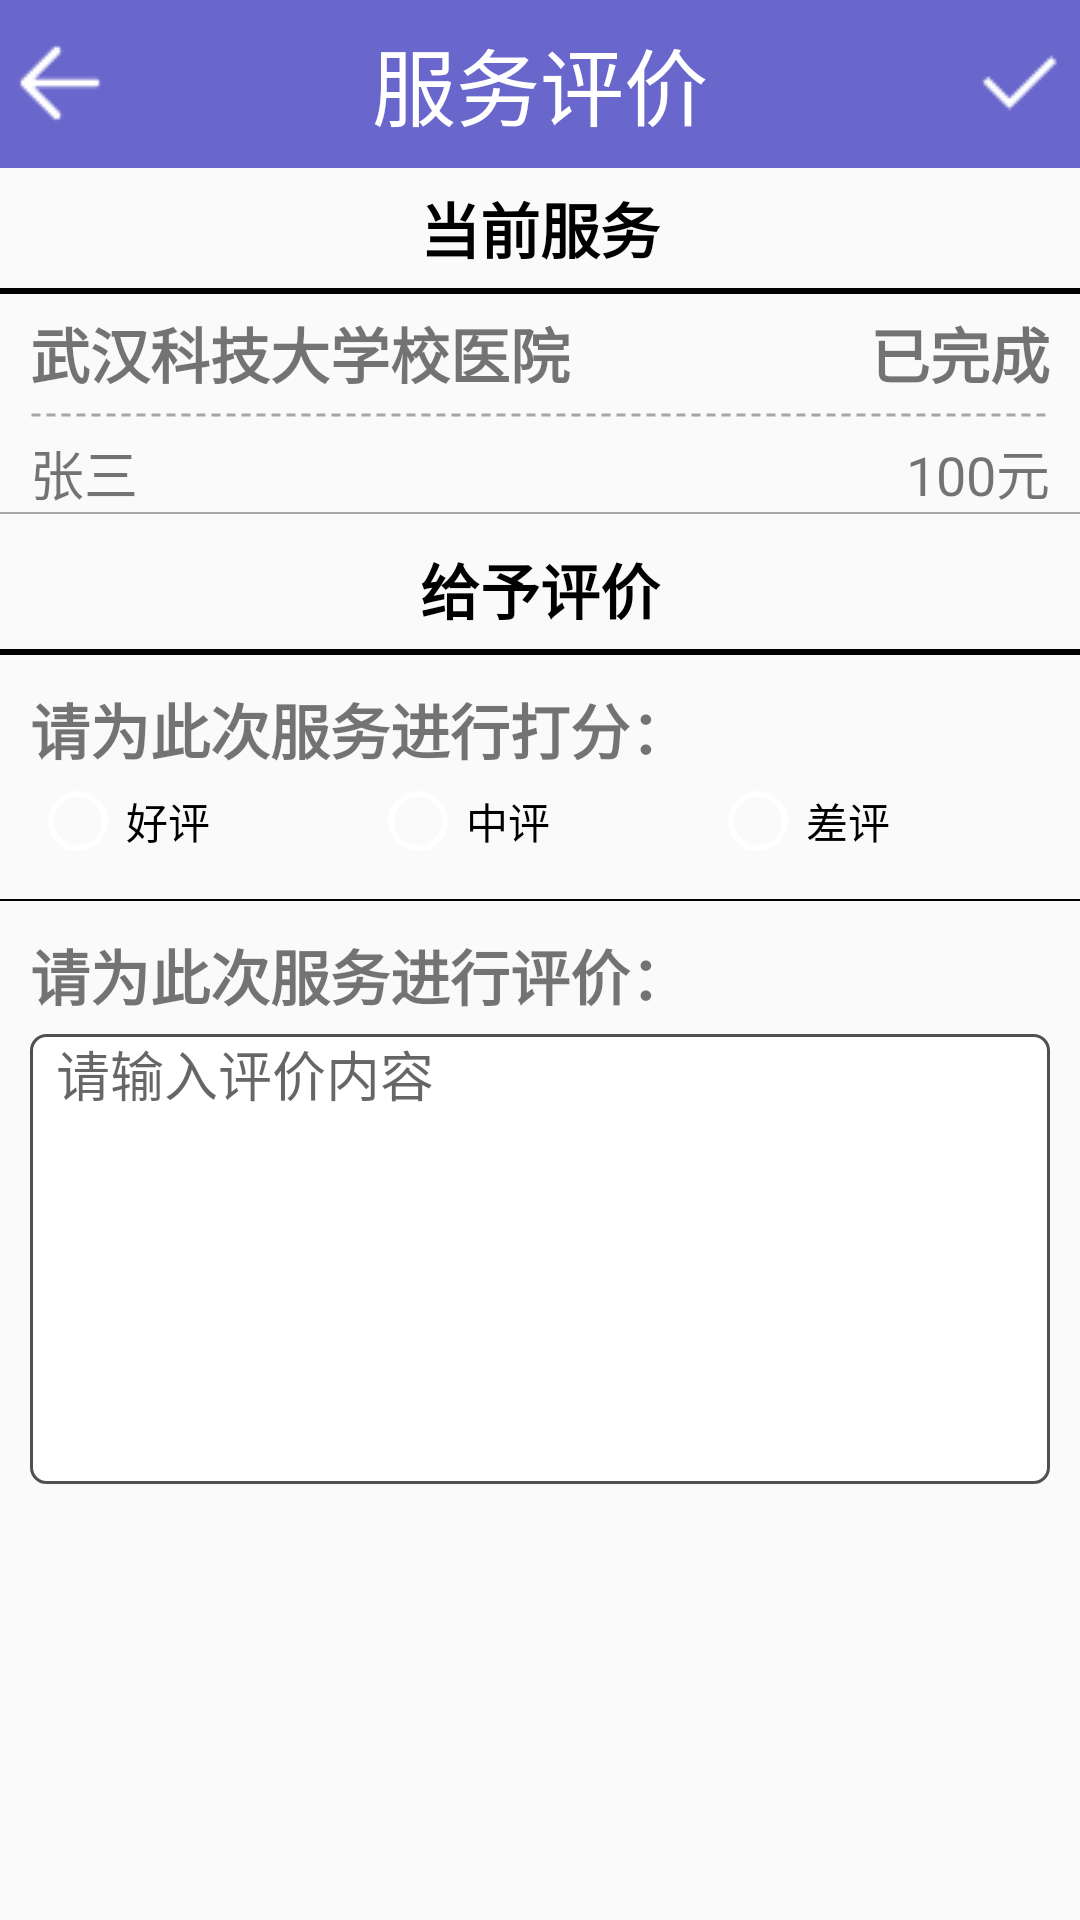

Produce the Android XML layout that renders to this screen, including the resource entries it uses.
<!-- AndroidManifest.xml: application theme AppTheme -->
<!-- res/layout/service_evaluate.xml -->
<?xml version="1.0" encoding="utf-8"?>

<androidx.constraintlayout.widget.ConstraintLayout xmlns:android="http://schemas.android.com/apk/res/android"
    xmlns:app="http://schemas.android.com/apk/res-auto"
    android:layout_width="match_parent"
    android:layout_height="match_parent">

    <androidx.appcompat.widget.Toolbar
        android:id="@+id/toolbar"
        android:layout_width="match_parent"
        android:layout_height="wrap_content"
        android:background="#6966CC"
        app:contentInsetEnd="0dp"
        app:contentInsetStart="0dp"
        app:layout_constraintEnd_toEndOf="parent"
        app:layout_constraintStart_toStartOf="parent"
        app:layout_constraintTop_toTopOf="parent">

        <LinearLayout
            android:layout_width="match_parent"
            android:layout_height="wrap_content">

            <Button
                android:layout_width="30dp"
                android:layout_height="30dp"
                android:layout_gravity="center"
                android:layout_margin="5dp"
                android:background="@drawable/back"
                android:onClick="toBack"/>

            <TextView
                android:id="@+id/address_title"
                android:layout_width="0dp"
                android:layout_height="wrap_content"
                android:layout_gravity="center_vertical"
                android:layout_weight="1"
                android:gravity="center"
                android:text="服务评价"
                android:textColor="#ffffff"
                android:textSize="28sp" />

            <Button
                android:layout_width="30dp"
                android:layout_height="30dp"
                android:layout_gravity="center"
                android:layout_margin="5dp"
                android:background="@drawable/save"
                android:onClick="toSave"/>

        </LinearLayout>

    </androidx.appcompat.widget.Toolbar>

    <LinearLayout
        android:layout_width="match_parent"
        android:layout_height="0dp"
        android:orientation="vertical"
        app:layout_constraintBottom_toBottomOf="parent"
        app:layout_constraintEnd_toEndOf="parent"
        app:layout_constraintStart_toStartOf="parent"
        app:layout_constraintTop_toBottomOf="@+id/toolbar">

        <TextView
            android:layout_width="match_parent"
            android:layout_height="40dp"
            android:gravity="center"
            android:text="当前服务"
            android:textColor="#000"
            android:textSize="20dp"
            android:textStyle="bold" />

        <View
            android:layout_width="match_parent"
            android:layout_height="2dp"
            android:background="#000" />

        <LinearLayout
            android:layout_width="match_parent"
            android:layout_height="wrap_content"
            android:layout_marginStart="10dp"
            android:layout_marginTop="5dp"
            android:layout_marginEnd="10dp"
            android:layout_marginBottom="5dp"
            android:orientation="horizontal">

            <TextView
                android:id="@+id/service_institution"
                android:layout_width="0dp"
                android:layout_height="wrap_content"
                android:layout_weight="2"
                android:text="武汉科技大学校医院"
                android:textSize="20sp"
                android:textStyle="bold" />

            <TextView
                android:id="@+id/service_state"
                android:layout_width="0dp"
                android:layout_height="wrap_content"
                android:layout_weight="1"
                android:gravity="right"
                android:text="已完成"
                android:textSize="20sp"
                android:textStyle="bold" />

        </LinearLayout>

        <View
            android:layout_width="match_parent"
            android:layout_height="2dp"
            android:layout_marginStart="10dp"
            android:layout_marginEnd="10dp"
            android:background="@drawable/dash_line"
            android:layerType="software" />

        <LinearLayout
            android:layout_width="match_parent"
            android:layout_height="wrap_content"
            android:layout_marginStart="10dp"
            android:layout_marginTop="5dp"
            android:layout_marginEnd="10dp"
            android:orientation="horizontal">

            <TextView
                android:id="@+id/service_person"
                android:layout_width="0dp"
                android:layout_height="wrap_content"
                android:layout_weight="1"
                android:text="张三"
                android:textSize="18sp" />

            <TextView
                android:id="@+id/service_price"
                android:layout_width="0dp"
                android:layout_height="wrap_content"
                android:layout_weight="1"
                android:gravity="right"
                android:text="100元"
                android:textSize="18sp" />
        </LinearLayout>

        <View
            android:layout_width="match_parent"
            android:layout_height="0.5dp"
            android:background="#5000" />

        <TextView
            android:layout_width="match_parent"
            android:layout_height="40dp"
            android:layout_marginTop="5dp"
            android:gravity="center"
            android:text="给予评价"
            android:textColor="#000"
            android:textSize="20dp"
            android:textStyle="bold" />

        <View
            android:layout_width="match_parent"
            android:layout_height="2dp"
            android:background="#000" />

        <LinearLayout
            android:layout_width="match_parent"
            android:layout_height="wrap_content"
            android:layout_marginStart="10dp"
            android:layout_marginTop="10dp"
            android:layout_marginEnd="10dp"
            android:layout_marginBottom="10dp"
            android:orientation="vertical">

            <TextView
                android:layout_width="match_parent"
                android:layout_height="wrap_content"
                android:text="请为此次服务进行打分："
                android:textSize="20sp"
                android:textStyle="bold" />

            <RadioGroup
                android:id="@+id/service_grade"
                android:layout_width="match_parent"
                android:layout_height="wrap_content"
                android:orientation="horizontal">

                <RadioButton
                    android:id="@+id/hao"
                    android:layout_width="0dp"
                    android:layout_height="wrap_content"
                    android:layout_weight="1"
                    android:text="好评" />

                <RadioButton
                    android:id="@+id/zhong"
                    android:layout_width="0dp"
                    android:layout_height="wrap_content"
                    android:layout_weight="1"
                    android:text="中评" />


                <RadioButton
                    android:id="@+id/cha"
                    android:layout_width="0dp"
                    android:layout_height="wrap_content"
                    android:layout_weight="1"
                    android:text="差评" />
            </RadioGroup>

        </LinearLayout>

        <View
            android:layout_width="match_parent"
            android:layout_height="0.5dp"
            android:background="#000" />

        <LinearLayout
            android:layout_width="match_parent"
            android:layout_height="wrap_content"
            android:layout_marginStart="10dp"
            android:layout_marginTop="10dp"
            android:layout_marginEnd="10dp"
            android:layout_marginBottom="10dp"
            android:orientation="vertical">

            <TextView
                android:layout_width="match_parent"
                android:layout_height="match_parent"
                android:layout_marginBottom="5dp"
                android:gravity="center_vertical"
                android:text="请为此次服务进行评价："
                android:textSize="20sp"
                android:textStyle="bold" />

            <EditText
                android:id="@+id/service_content"
                android:layout_width="match_parent"
                android:layout_height="150dp"
                android:background="@drawable/edit_background"
                android:gravity="left"
                android:hint="  请输入评价内容"
                android:textSize="18sp" />

        </LinearLayout>

    </LinearLayout>

</androidx.constraintlayout.widget.ConstraintLayout>
<!-- resources referenced by this layout -->
<resources>
  <!-- drawable back (drawable) -->
  <?xml version="1.0" encoding="utf-8"?>
  <selector xmlns:android="http://schemas.android.com/apk/res/android">
      <item android:drawable="@drawable/back1" android:state_focused="true" />
      <item android:drawable="@drawable/back2" android:state_pressed="true" />
      <item android:drawable="@drawable/back1" />
  </selector>
  <!-- drawable dash_line (drawable) -->
  <?xml version="1.0" encoding="utf-8"?>
  
  <shape xmlns:android="http://schemas.android.com/apk/res/android"
      android:shape="line">
      <stroke
          android:width="1dp"
          android:color="#5000"
          android:dashGap="2dp"
          android:dashWidth="3dp"/>
  </shape>
  <!-- drawable edit_background (drawable) -->
  <?xml version="1.0" encoding="utf-8"?>
  
  <layer-list xmlns:android="http://schemas.android.com/apk/res/android">
  
      <item>
          <shape
              android:shape="rectangle">
              <solid android:color="#fff"/>
              <corners android:radius="5dp"/>
              <stroke
                  android:width="1dp"
                  android:color="#505050"/>
          </shape>
      </item>
  </layer-list>
  <!-- drawable save (drawable) -->
  <?xml version="1.0" encoding="utf-8"?>
  <selector xmlns:android="http://schemas.android.com/apk/res/android">
      <item android:drawable="@drawable/save1" android:state_focused="true"></item>
      <item android:drawable="@drawable/save2" android:state_pressed="true"></item>
      <item android:drawable="@drawable/save1"></item>
  </selector>
  <style name="AppTheme" parent="Theme.AppCompat.Light.NoActionBar">
          
          <item name="colorPrimary">@color/colorPrimary</item>
          <item name="colorPrimaryDark">@color/colorPrimaryDark</item>
          <item name="colorAccent">@color/colorAccent</item>
          <item name="colorControlNormal">#ffffff</item>
      </style>
  <!-- drawable back1: png bitmap (drawable, 377 bytes) -->
  <!-- drawable back2: png bitmap (drawable, 429 bytes) -->
  <!-- drawable save1: png bitmap (drawable, 287 bytes) -->
  <!-- drawable save2: png bitmap (drawable, 319 bytes) -->
  <color name="colorPrimary">#6200EE</color>
  <color name="colorPrimaryDark">#3700B3</color>
  <color name="colorAccent">#03DAC5</color>
</resources>
